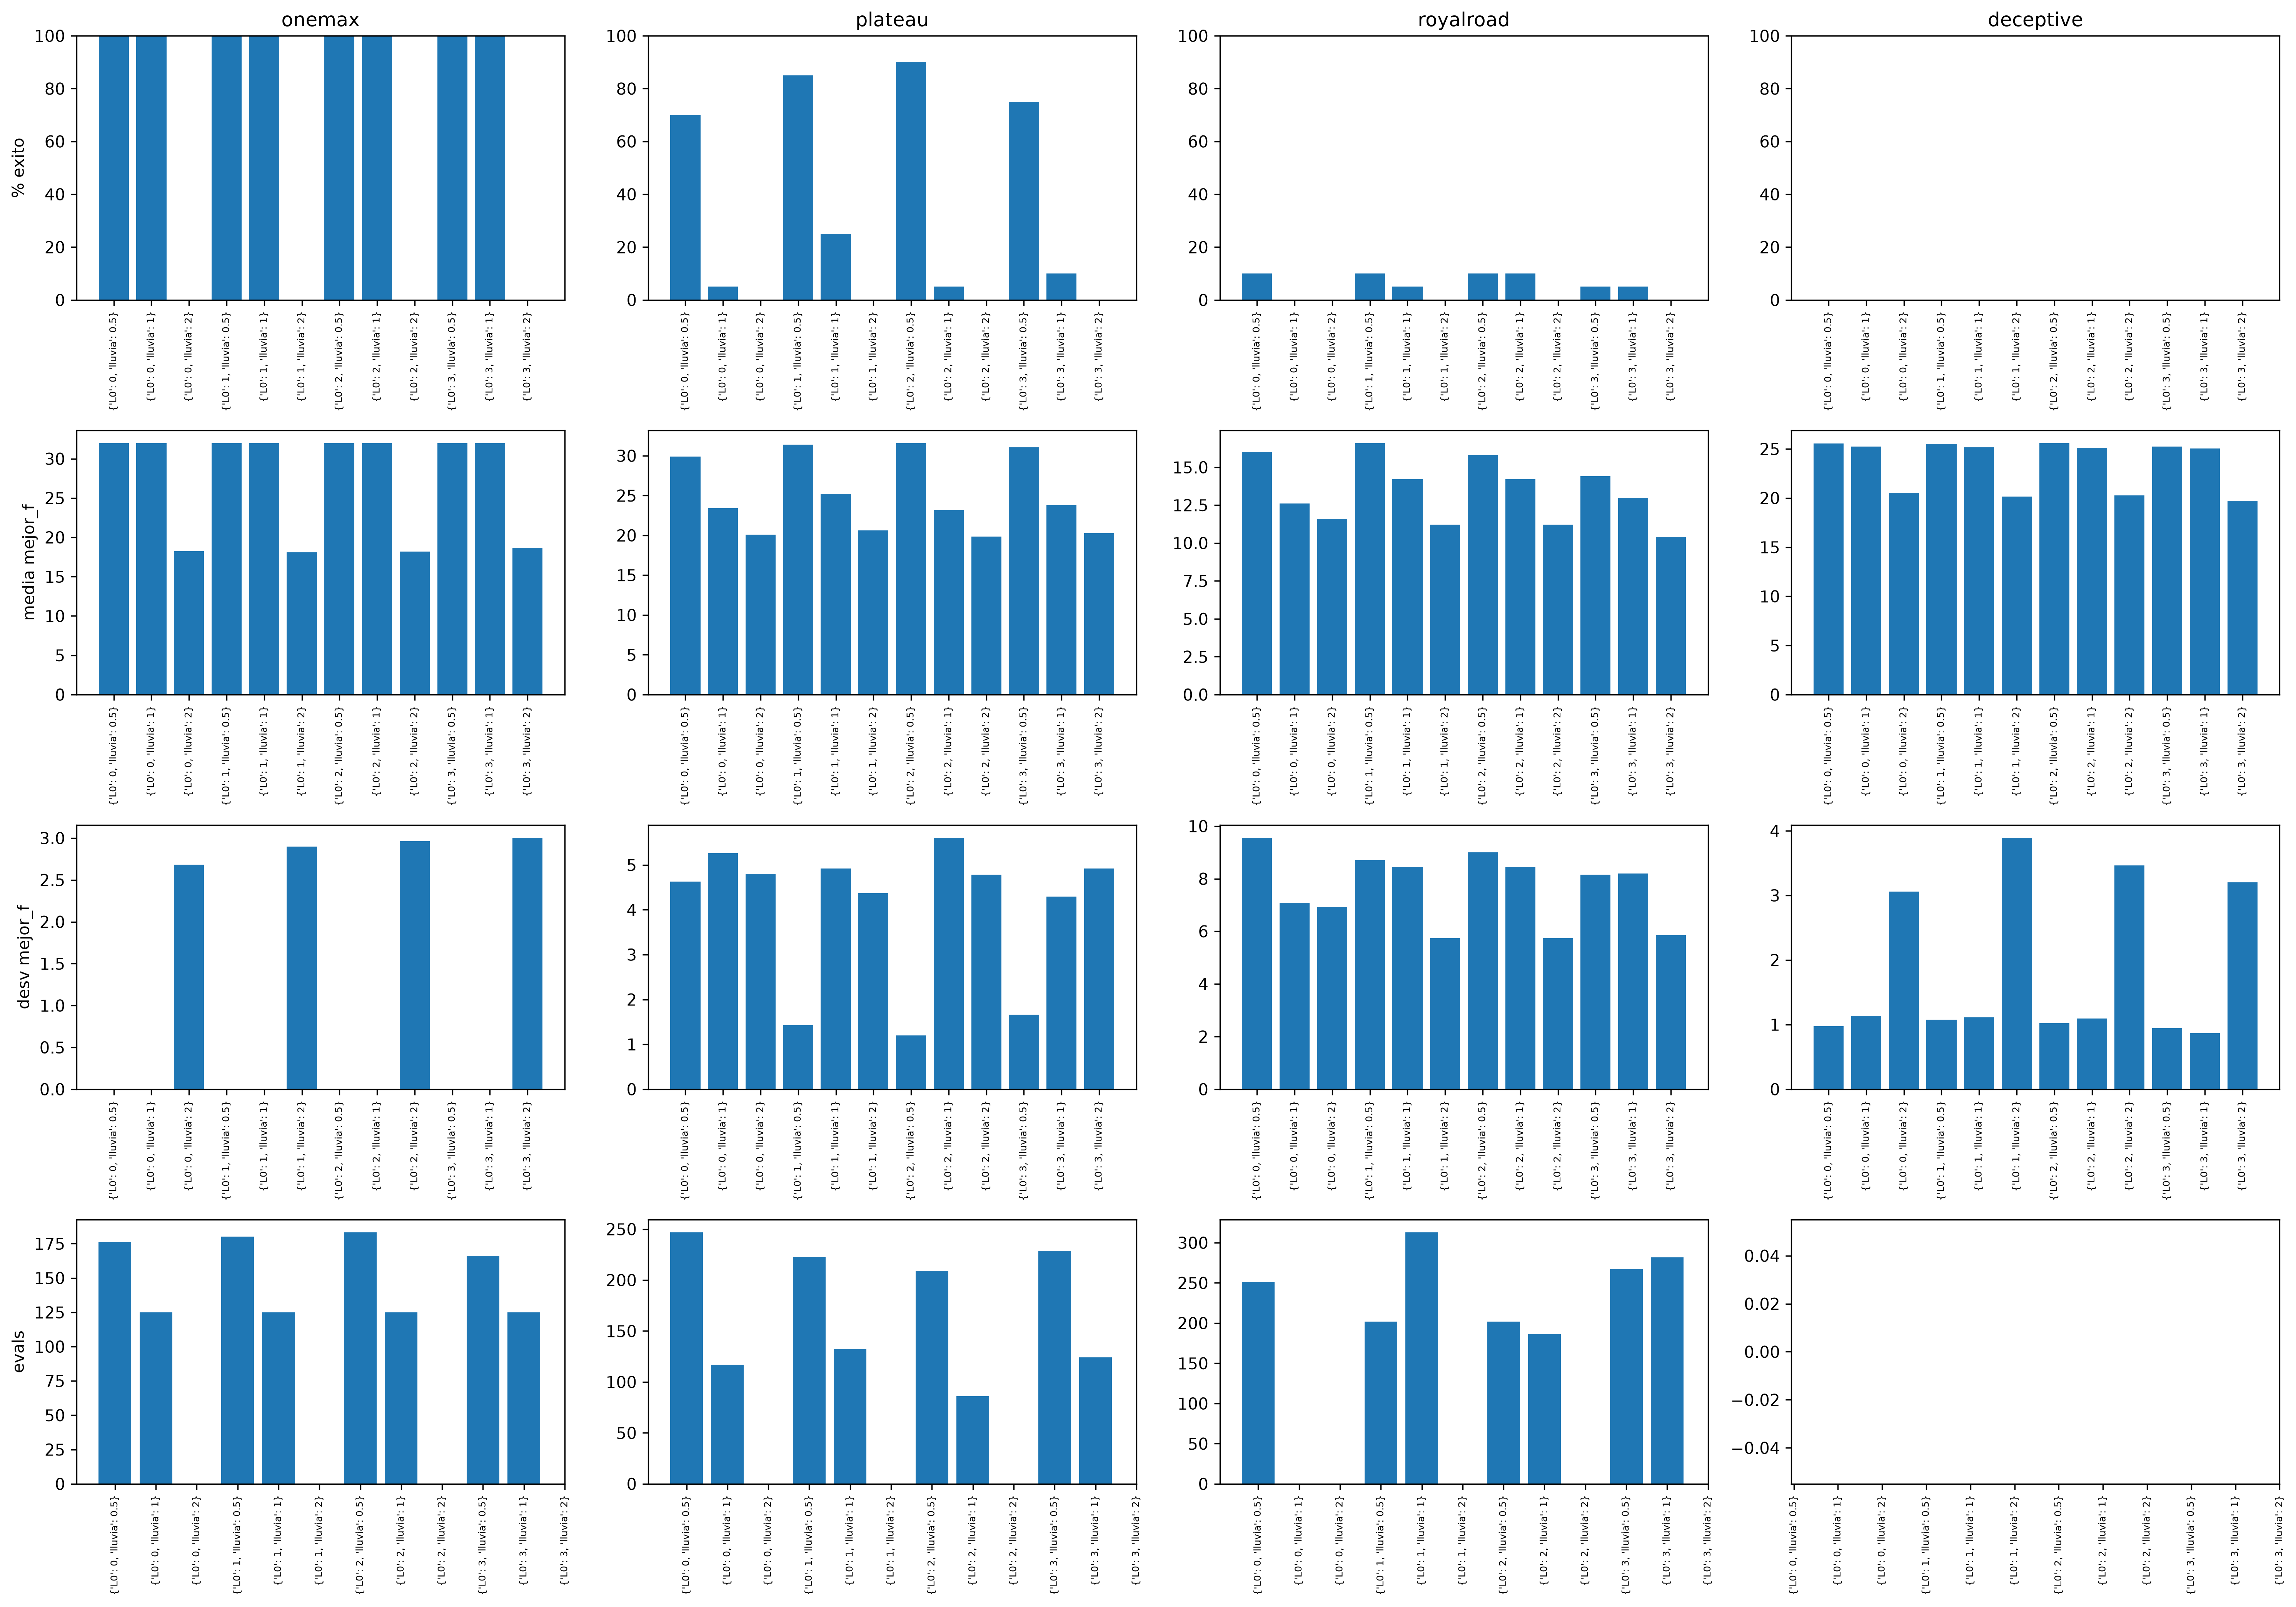

The table this chart was drawn from, first rows:
algoritmo, parametros, funcion, n, k, presupuesto, repeticion, semilla, mejor_f, optimo, exito, evals_hasta_optimo
diluvio, {'L0': 0, 'lluvia': 0.5}, onemax, 32, 4, 20000, 1, 1, 32, 32, True, 156
diluvio, {'L0': 0, 'lluvia': 0.5}, onemax, 32, 4, 20000, 1, 2, 32, 32, True, 125
diluvio, {'L0': 0, 'lluvia': 0.5}, onemax, 32, 4, 20000, 1, 3, 32, 32, True, 131
diluvio, {'L0': 0, 'lluvia': 0.5}, onemax, 32, 4, 20000, 1, 4, 32, 32, True, 215
diluvio, {'L0': 0, 'lluvia': 0.5}, onemax, 32, 4, 20000, 1, 5, 32, 32, True, 167
diluvio, {'L0': 0, 'lluvia': 0.5}, onemax, 32, 4, 20000, 1, 6, 32, 32, True, 231
diluvio, {'L0': 0, 'lluvia': 0.5}, onemax, 32, 4, 20000, 1, 7, 32, 32, True, 246
diluvio, {'L0': 0, 'lluvia': 0.5}, onemax, 32, 4, 20000, 1, 8, 32, 32, True, 110
diluvio, {'L0': 0, 'lluvia': 0.5}, onemax, 32, 4, 20000, 1, 9, 32, 32, True, 284
diluvio, {'L0': 0, 'lluvia': 0.5}, onemax, 32, 4, 20000, 1, 10, 32, 32, True, 145
diluvio, {'L0': 0, 'lluvia': 0.5}, onemax, 32, 4, 20000, 1, 11, 32, 32, True, 202
diluvio, {'L0': 0, 'lluvia': 0.5}, onemax, 32, 4, 20000, 1, 12, 32, 32, True, 134
diluvio, {'L0': 0, 'lluvia': 0.5}, onemax, 32, 4, 20000, 1, 13, 32, 32, True, 141
diluvio, {'L0': 0, 'lluvia': 0.5}, onemax, 32, 4, 20000, 1, 14, 32, 32, True, 134
diluvio, {'L0': 0, 'lluvia': 0.5}, onemax, 32, 4, 20000, 1, 15, 32, 32, True, 208
diluvio, {'L0': 0, 'lluvia': 0.5}, onemax, 32, 4, 20000, 1, 16, 32, 32, True, 161
diluvio, {'L0': 0, 'lluvia': 0.5}, onemax, 32, 4, 20000, 1, 17, 32, 32, True, 181
diluvio, {'L0': 0, 'lluvia': 0.5}, onemax, 32, 4, 20000, 1, 18, 32, 32, True, 252
diluvio, {'L0': 0, 'lluvia': 0.5}, onemax, 32, 4, 20000, 1, 19, 32, 32, True, 155
diluvio, {'L0': 0, 'lluvia': 0.5}, onemax, 32, 4, 20000, 1, 20, 32, 32, True, 144
diluvio, {'L0': 0, 'lluvia': 0.5}, onemax, 32, 4, 20000, 2, 1, 32, 32, True, 156
diluvio, {'L0': 0, 'lluvia': 0.5}, onemax, 32, 4, 20000, 2, 2, 32, 32, True, 125
diluvio, {'L0': 0, 'lluvia': 0.5}, onemax, 32, 4, 20000, 2, 3, 32, 32, True, 131
diluvio, {'L0': 0, 'lluvia': 0.5}, onemax, 32, 4, 20000, 2, 4, 32, 32, True, 215
diluvio, {'L0': 0, 'lluvia': 0.5}, onemax, 32, 4, 20000, 2, 5, 32, 32, True, 167
diluvio, {'L0': 0, 'lluvia': 0.5}, onemax, 32, 4, 20000, 2, 6, 32, 32, True, 231
diluvio, {'L0': 0, 'lluvia': 0.5}, onemax, 32, 4, 20000, 2, 7, 32, 32, True, 246
diluvio, {'L0': 0, 'lluvia': 0.5}, onemax, 32, 4, 20000, 2, 8, 32, 32, True, 110
diluvio, {'L0': 0, 'lluvia': 0.5}, onemax, 32, 4, 20000, 2, 9, 32, 32, True, 284
diluvio, {'L0': 0, 'lluvia': 0.5}, onemax, 32, 4, 20000, 2, 10, 32, 32, True, 145
diluvio, {'L0': 0, 'lluvia': 0.5}, onemax, 32, 4, 20000, 2, 11, 32, 32, True, 202
diluvio, {'L0': 0, 'lluvia': 0.5}, onemax, 32, 4, 20000, 2, 12, 32, 32, True, 134
diluvio, {'L0': 0, 'lluvia': 0.5}, onemax, 32, 4, 20000, 2, 13, 32, 32, True, 141
diluvio, {'L0': 0, 'lluvia': 0.5}, onemax, 32, 4, 20000, 2, 14, 32, 32, True, 134
diluvio, {'L0': 0, 'lluvia': 0.5}, onemax, 32, 4, 20000, 2, 15, 32, 32, True, 208
diluvio, {'L0': 0, 'lluvia': 0.5}, onemax, 32, 4, 20000, 2, 16, 32, 32, True, 161
diluvio, {'L0': 0, 'lluvia': 0.5}, onemax, 32, 4, 20000, 2, 17, 32, 32, True, 181
diluvio, {'L0': 0, 'lluvia': 0.5}, onemax, 32, 4, 20000, 2, 18, 32, 32, True, 252
diluvio, {'L0': 0, 'lluvia': 0.5}, onemax, 32, 4, 20000, 2, 19, 32, 32, True, 155
diluvio, {'L0': 0, 'lluvia': 0.5}, onemax, 32, 4, 20000, 2, 20, 32, 32, True, 144
diluvio, {'L0': 0, 'lluvia': 0.5}, onemax, 32, 4, 20000, 3, 1, 32, 32, True, 156
diluvio, {'L0': 0, 'lluvia': 0.5}, onemax, 32, 4, 20000, 3, 2, 32, 32, True, 125
diluvio, {'L0': 0, 'lluvia': 0.5}, onemax, 32, 4, 20000, 3, 3, 32, 32, True, 131
diluvio, {'L0': 0, 'lluvia': 0.5}, onemax, 32, 4, 20000, 3, 4, 32, 32, True, 215
diluvio, {'L0': 0, 'lluvia': 0.5}, onemax, 32, 4, 20000, 3, 5, 32, 32, True, 167
diluvio, {'L0': 0, 'lluvia': 0.5}, onemax, 32, 4, 20000, 3, 6, 32, 32, True, 231
diluvio, {'L0': 0, 'lluvia': 0.5}, onemax, 32, 4, 20000, 3, 7, 32, 32, True, 246
diluvio, {'L0': 0, 'lluvia': 0.5}, onemax, 32, 4, 20000, 3, 8, 32, 32, True, 110
diluvio, {'L0': 0, 'lluvia': 0.5}, onemax, 32, 4, 20000, 3, 9, 32, 32, True, 284
diluvio, {'L0': 0, 'lluvia': 0.5}, onemax, 32, 4, 20000, 3, 10, 32, 32, True, 145
diluvio, {'L0': 0, 'lluvia': 0.5}, onemax, 32, 4, 20000, 3, 11, 32, 32, True, 202
diluvio, {'L0': 0, 'lluvia': 0.5}, onemax, 32, 4, 20000, 3, 12, 32, 32, True, 134
diluvio, {'L0': 0, 'lluvia': 0.5}, onemax, 32, 4, 20000, 3, 13, 32, 32, True, 141
diluvio, {'L0': 0, 'lluvia': 0.5}, onemax, 32, 4, 20000, 3, 14, 32, 32, True, 134
diluvio, {'L0': 0, 'lluvia': 0.5}, onemax, 32, 4, 20000, 3, 15, 32, 32, True, 208
diluvio, {'L0': 0, 'lluvia': 0.5}, onemax, 32, 4, 20000, 3, 16, 32, 32, True, 161
diluvio, {'L0': 0, 'lluvia': 0.5}, onemax, 32, 4, 20000, 3, 17, 32, 32, True, 181
diluvio, {'L0': 0, 'lluvia': 0.5}, onemax, 32, 4, 20000, 3, 18, 32, 32, True, 252
diluvio, {'L0': 0, 'lluvia': 0.5}, onemax, 32, 4, 20000, 3, 19, 32, 32, True, 155
diluvio, {'L0': 0, 'lluvia': 0.5}, onemax, 32, 4, 20000, 3, 20, 32, 32, True, 144
... 19,140 more rows
